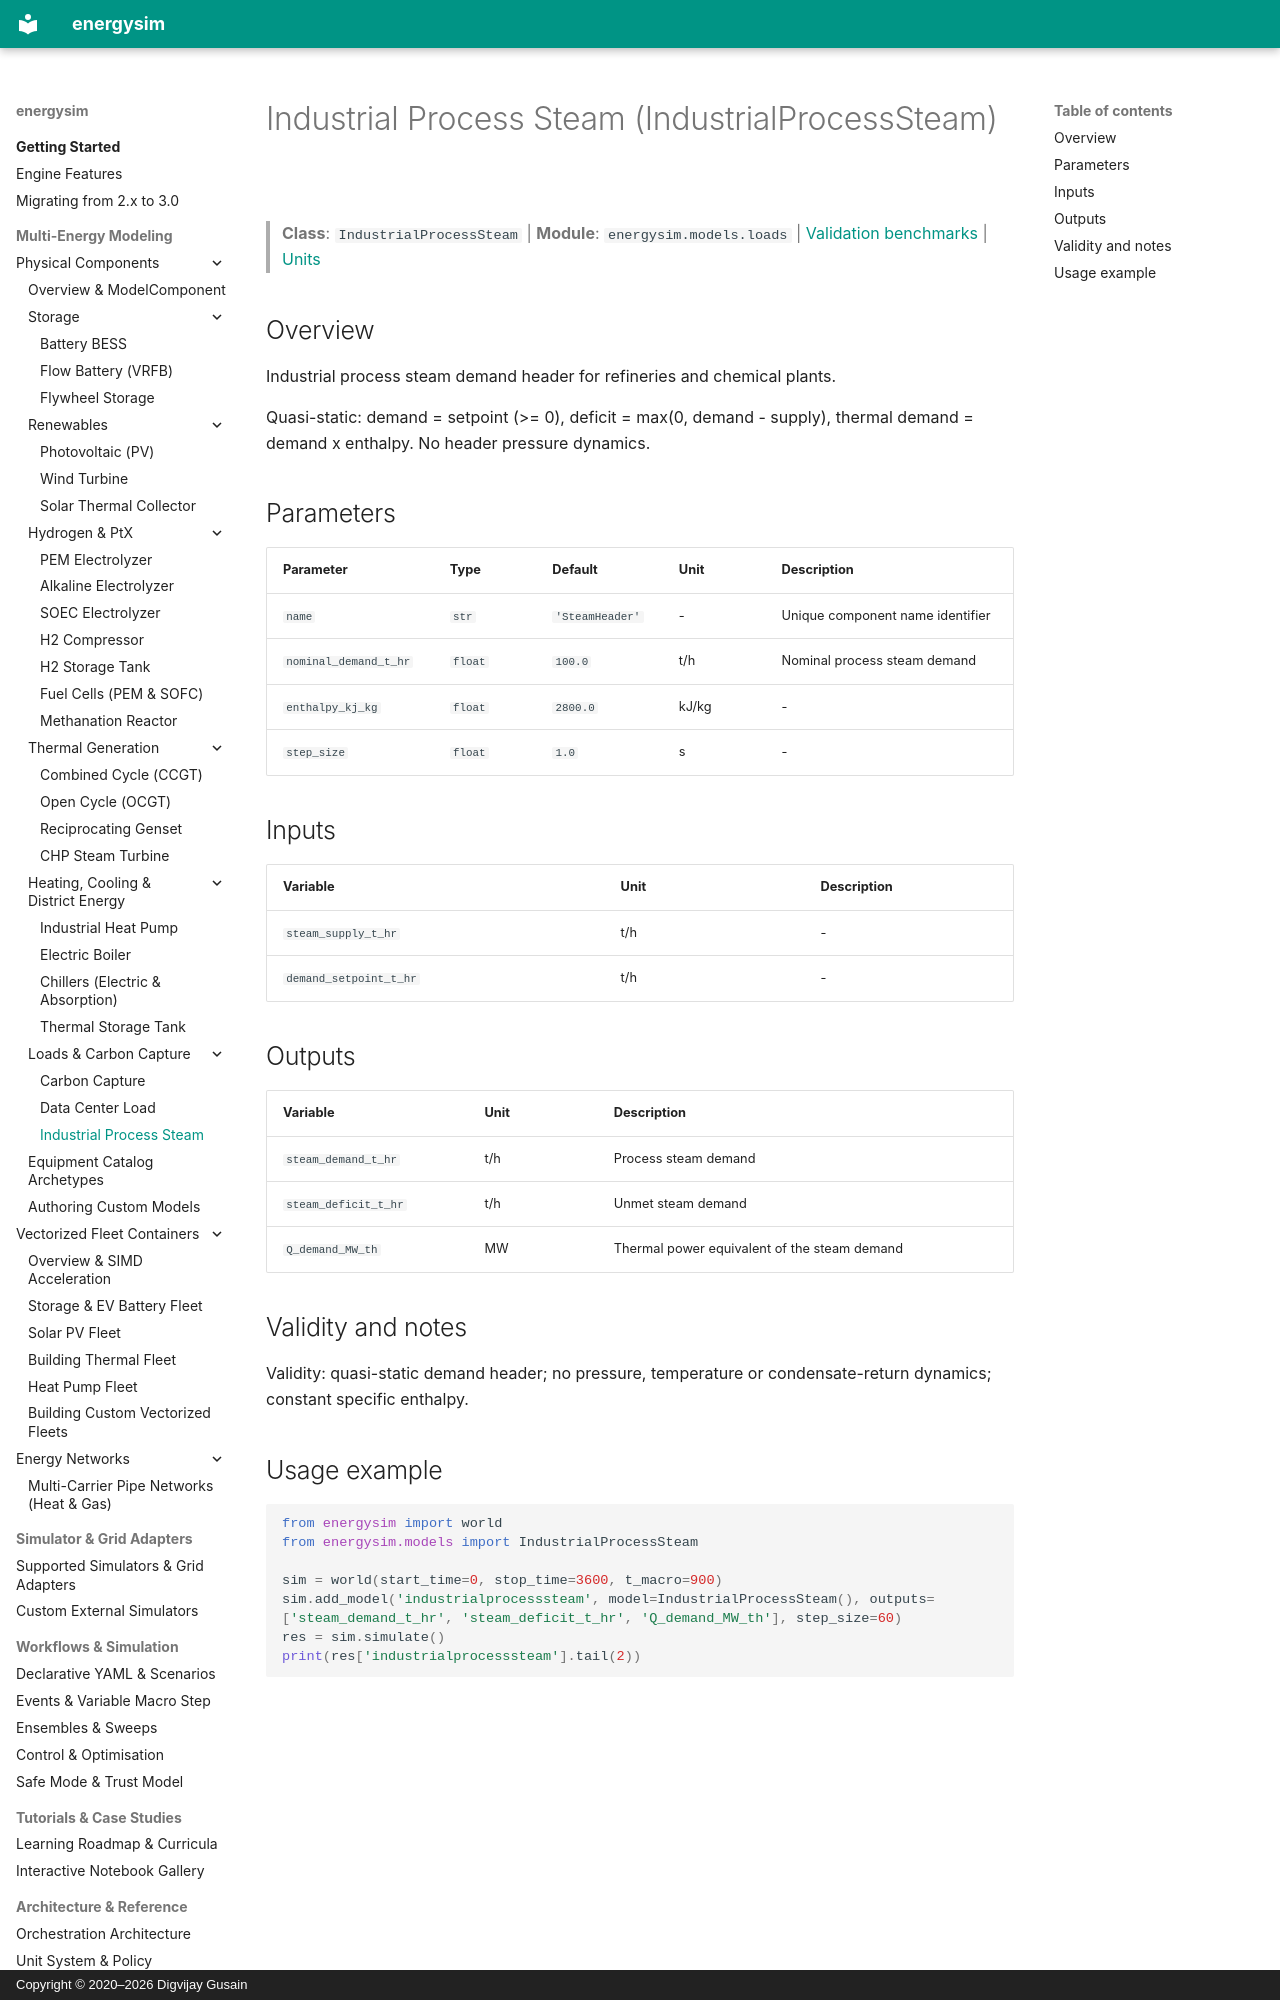

repository: dgusain1/energysim · page: components/process_steam/index.html · generator: mkdocs · copyright: Copyright © 2020–2026 Digvijay Gusain

<!-- Generated by scripts/generate_reference_docs.py. Do not edit by hand. -->

# Industrial Process Steam (IndustrialProcessSteam)

> **Class**: `IndustrialProcessSteam` | **Module**: `energysim.models.loads` | [Validation benchmarks](../validation.md) | [Units](../units.md)

## Overview

Industrial process steam demand header for refineries and chemical plants.

Quasi-static: demand = setpoint (>= 0), deficit = max(0, demand - supply),
thermal demand = demand x enthalpy. No header pressure dynamics.

## Parameters

| Parameter | Type | Default | Unit | Description |
|---|---|---|---|---|
| `name` | `str` | `'SteamHeader'` | - | Unique component name identifier |
| `nominal_demand_t_hr` | `float` | `100.0` | t/h | Nominal process steam demand |
| `enthalpy_kj_kg` | `float` | `2800.0` | kJ/kg | - |
| `step_size` | `float` | `1.0` | s | - |

## Inputs

| Variable | Unit | Description |
|---|---|---|
| `steam_supply_t_hr` | t/h | - |
| `demand_setpoint_t_hr` | t/h | - |

## Outputs

| Variable | Unit | Description |
|---|---|---|
| `steam_demand_t_hr` | t/h | Process steam demand |
| `steam_deficit_t_hr` | t/h | Unmet steam demand |
| `Q_demand_MW_th` | MW | Thermal power equivalent of the steam demand |

## Validity and notes

Validity: quasi-static demand header; no pressure, temperature or condensate-return dynamics;
constant specific enthalpy.
